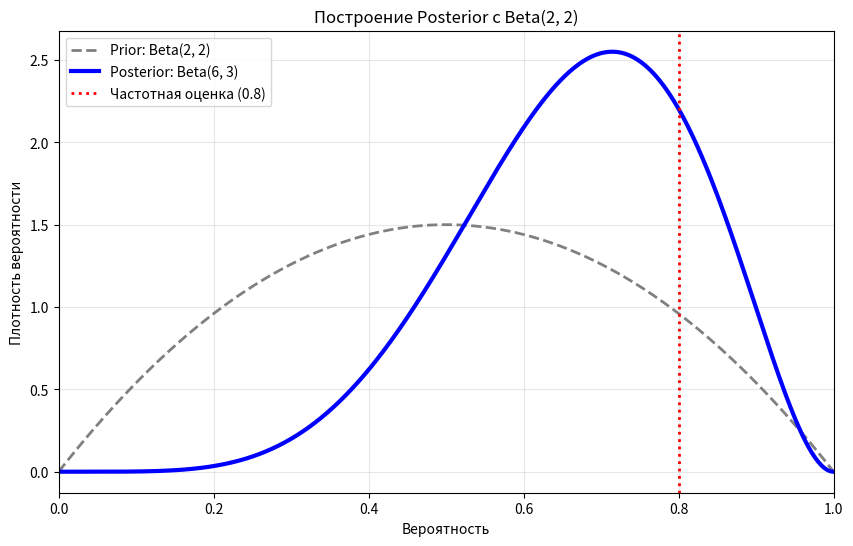

This figure's Python source:
import numpy as np
import matplotlib.pyplot as plt
from scipy import stats

p_values = np.linspace(0, 1, 500)

alpha_prior = 2
beta_prior = 2

prior_pdf = stats.beta.pdf(p_values, alpha_prior, beta_prior)

k_successes = 4
n_failures = 1

alpha_post = alpha_prior + k_successes
beta_post = beta_prior + n_failures

post_pdf = stats.beta.pdf(p_values, alpha_post, beta_post)

plt.figure(figsize=(10, 6))

plt.plot(p_values, prior_pdf, label=f'Prior: Beta({alpha_prior}, {beta_prior})', linewidth=2, color='gray', linestyle='--')

plt.plot(p_values, post_pdf, label=f'Posterior: Beta({alpha_post}, {beta_post})', linewidth=3, color='blue', linestyle='-')

plt.axvline(x=0.8, color='red', linestyle=':', linewidth=2, label='Частотная оценка (0.8)')

plt.title('Построение Posterior с Beta(2, 2)')
plt.xlabel('Вероятность')
plt.ylabel('Плотность вероятности')
plt.legend()
plt.grid(True, alpha=0.3)
plt.xlim(0, 1)

plt.show()

mode_prior = (alpha_prior - 1) / (alpha_prior + beta_prior - 2)
mode_post = (alpha_post - 1) / (alpha_post + beta_post - 2)

print(f"Мода Prior: {mode_prior:.2f}")
print(f"Мода Posterior: {mode_post:.2f}")
print(f"Частотная оценка: 0.80")
